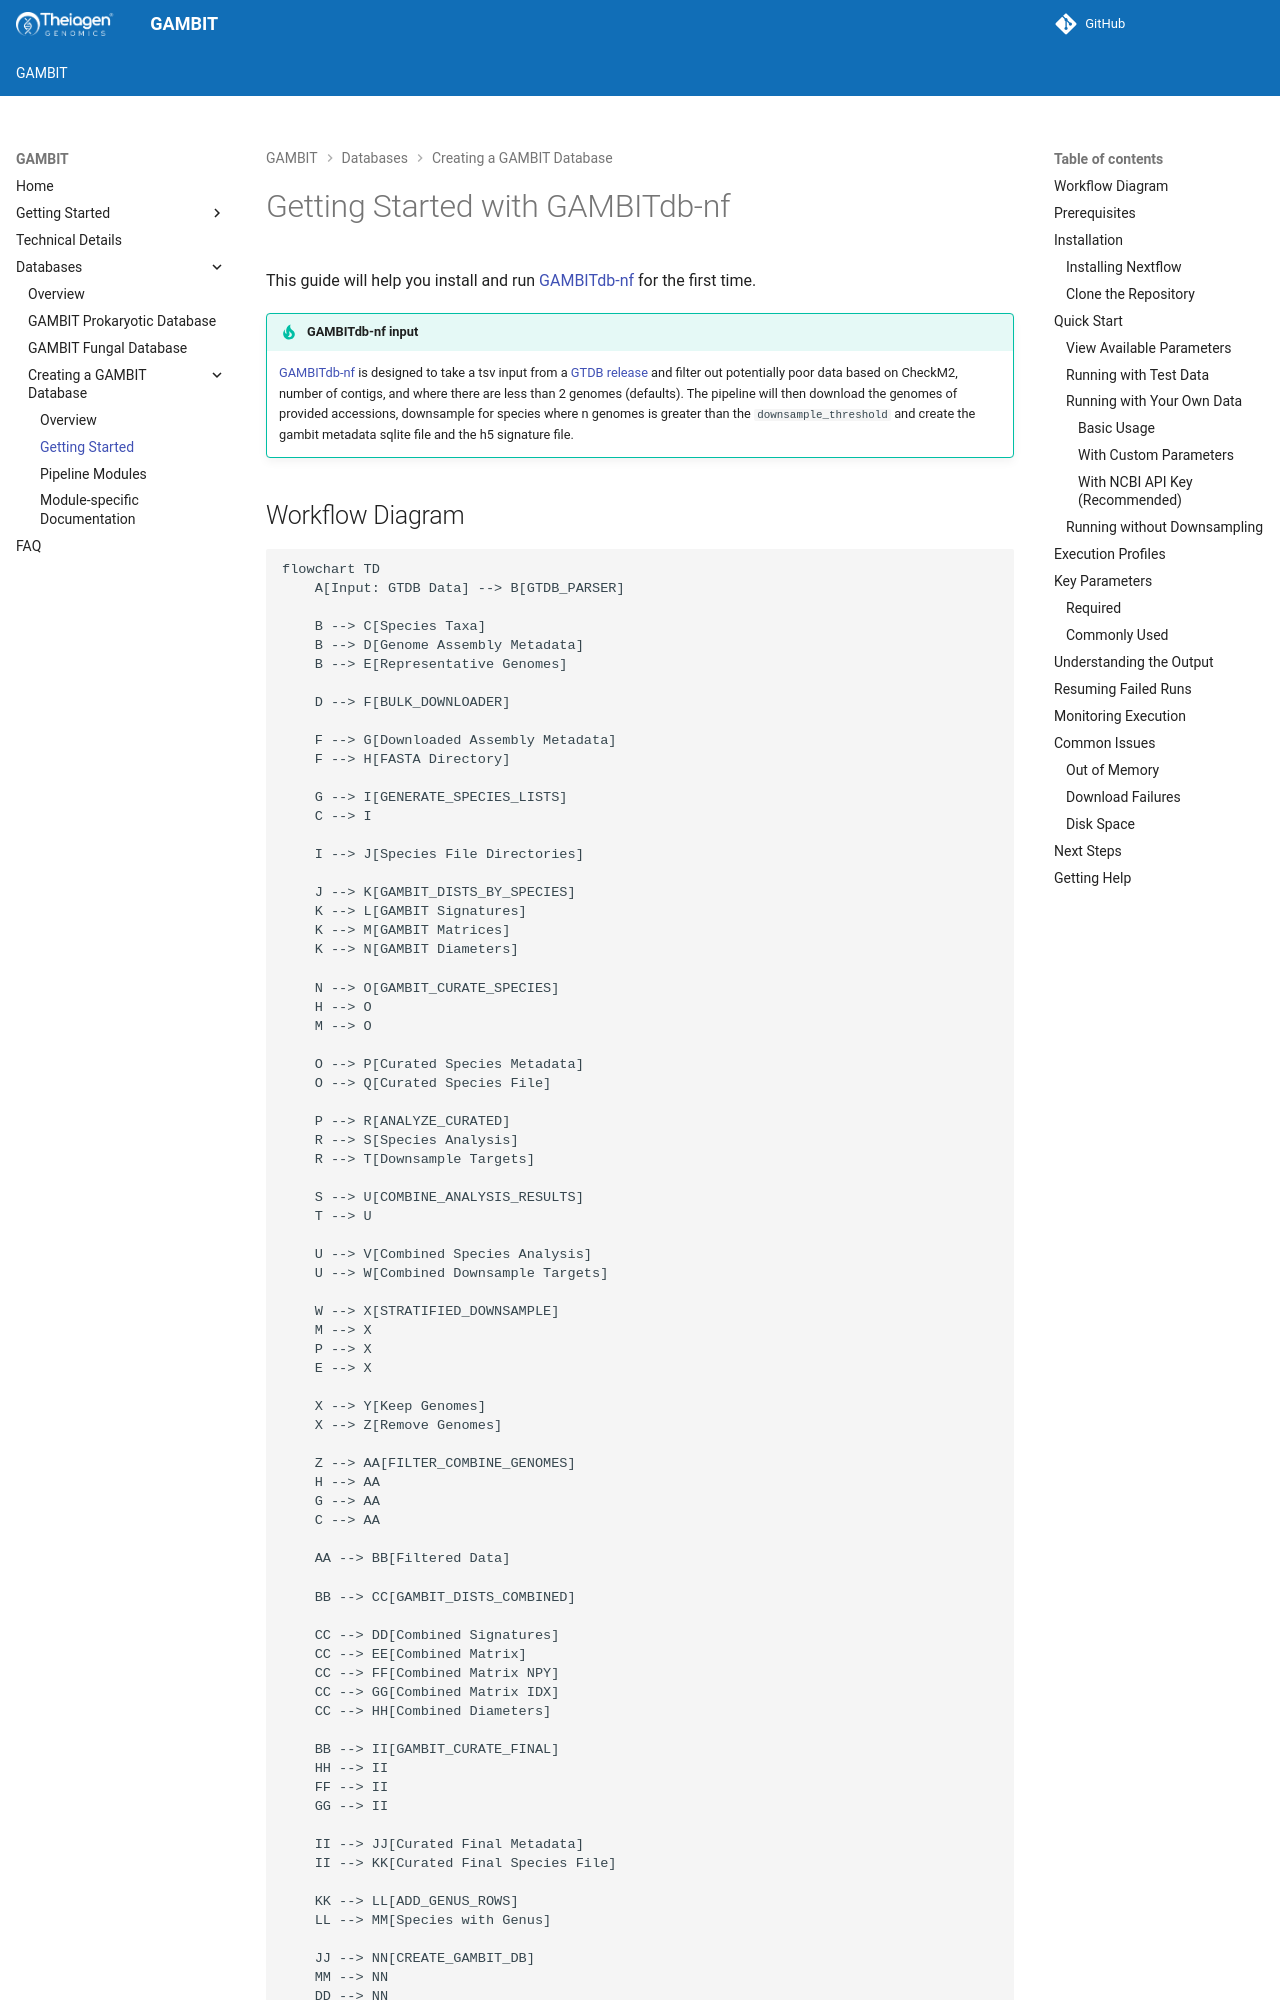

repository: gambit-suite/gambit-docs · page: databases/getting_started/index.html · generator: mkdocs

# Getting Started with GAMBITdb-nf

This guide will help you install and run [GAMBITdb-nf](https://github.com/gambit-suite/gambitdb-nf) for the first time.

!!! tip "GAMBITdb-nf input"
    [GAMBITdb-nf](https://github.com/gambit-suite/gambitdb-nf) is designed to take a tsv input from a [GTDB release](https://gtdb.ecogenomic.org/downloads) and filter out potentially poor data based on CheckM2, number of contigs, and where there are less than 2 genomes (defaults). The pipeline will then download the genomes of provided accessions, downsample for species where n genomes is greater than the `downsample_threshold` and create the gambit metadata sqlite file and the h5 signature file.
